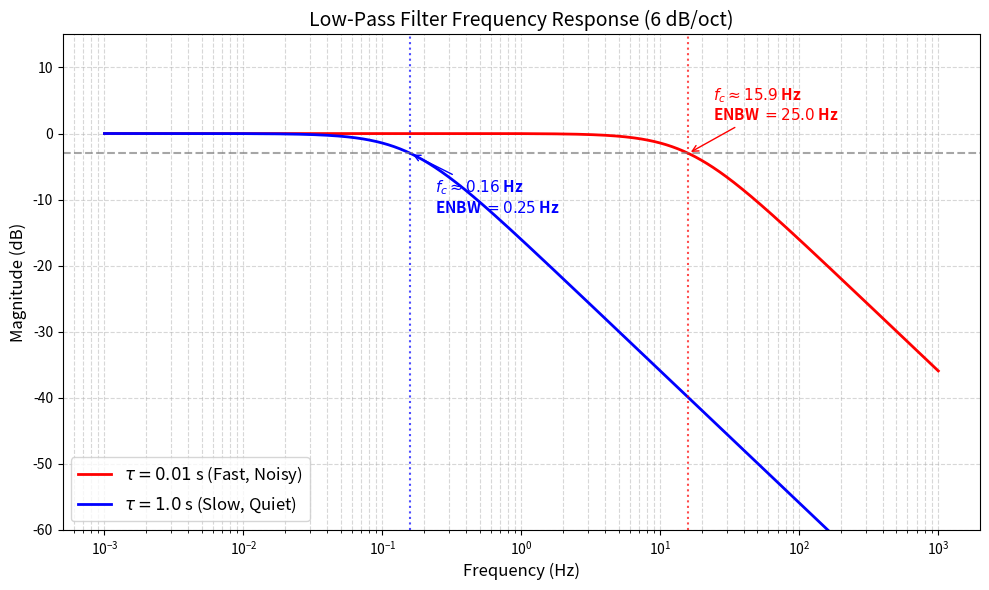

The script that saved this image:
import numpy as np
import matplotlib.pyplot as plt

# 頻率範圍：從 0.001 Hz 到 1000 Hz，取對數分佈
f = np.logspace(-3, 3, 1000)

# 設定要比較的兩個 Time Constant
tau_small = 0.01  # 10ms
tau_large = 1.0   # 1s

# 計算截止頻率 fc = 1 / (2 * pi * tau)
fc_small = 1 / (2 * np.pi * tau_small)
fc_large = 1 / (2 * np.pi * tau_large)

# 計算 ENBW = 1 / (4 * tau)
enbw_small = 1 / (4 * tau_small)
enbw_large = 1 / (4 * tau_large)

# 計算振幅響應 (Magnitude in dB)
mag_small = -10 * np.log10(1 + (f / fc_small)**2)
mag_large = -10 * np.log10(1 + (f / fc_large)**2)

# --- 繪圖 ---
plt.figure(figsize=(10, 6))

# 繪製頻譜曲線
plt.semilogx(f, mag_small, label=f'$\\tau = {tau_small}$ s (Fast, Noisy)', color='red', linewidth=2)
plt.semilogx(f, mag_large, label=f'$\\tau = {tau_large}$ s (Slow, Quiet)', color='blue', linewidth=2)

# 標示 -3dB 截止頻率點
plt.axhline(-3, color='gray', linestyle='--', alpha=0.7)
plt.axvline(fc_small, color='red', linestyle=':', alpha=0.7)
plt.axvline(fc_large, color='blue', linestyle=':', alpha=0.7)

# === 更新：在圖上同時標示截止頻率與 ENBW 數值 ===
# 利用 \n 換行，將 ENBW 顯示在 fc 下方
plt.annotate(f'$f_c \\approx {fc_small:.1f}$ Hz\nENBW $= {enbw_small:.1f}$ Hz', 
             xy=(fc_small, -3), 
             xytext=(fc_small * 1.5, 2), # 稍微往上移避免壓到線
             color='red', fontsize=11, fontweight='bold',
             arrowprops=dict(arrowstyle='->', color='red'))

plt.annotate(f'$f_c \\approx {fc_large:.2f}$ Hz\nENBW $= {enbw_large:.2f}$ Hz', 
             xy=(fc_large, -3), 
             xytext=(fc_large * 1.5, -12), # 稍微往下移
             color='blue', fontsize=11, fontweight='bold',
             arrowprops=dict(arrowstyle='->', color='blue'))
# ==================================

# 圖表設定
plt.title('Low-Pass Filter Frequency Response (6 dB/oct)', fontsize=14)
plt.xlabel('Frequency (Hz)', fontsize=12)
plt.ylabel('Magnitude (dB)', fontsize=12)
plt.ylim(-60, 15) # 稍微拉高 Y 軸上限，讓文字有空間顯示
plt.grid(True, which="both", ls="--", alpha=0.5)
plt.legend(fontsize=12, loc='lower left')

plt.tight_layout()
plt.show()
